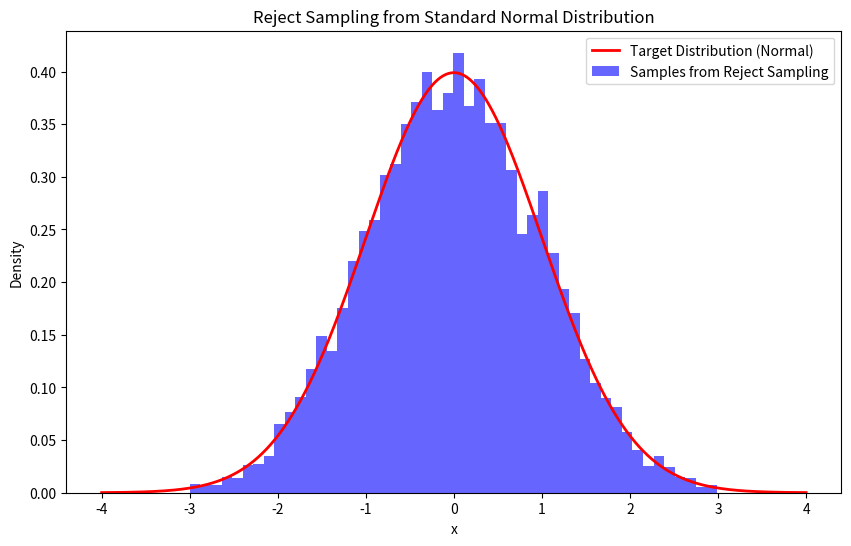

This figure's Python source:
import numpy as np
import matplotlib.pyplot as plt

# 目標分佈：標準正態分佈
def target_distribution(x):
    return np.exp(-x**2 / 2) / np.sqrt(2 * np.pi)

# 提議分佈：均勻分佈
def proposal_distribution(size=1):
    return np.random.uniform(-3, 3, size)

# 常數 M：用於縮放提議分佈，這裡選擇 M 大於或等於目標分佈與提議分佈比值的最大值
M = 2.5

# Reject Sampling
def reject_sampling(num_samples):
    samples = []
    while len(samples) < num_samples:
        # 從提議分佈中抽樣
        x = proposal_distribution()
        
        # 計算接受概率
        acceptance_ratio = target_distribution(x) / (M * 1/6)  # 提議分佈均勻分佈 U(-3, 3) 的概率密度是 1/6
        
        # 擲骰子決定是否接受樣本
        if np.random.uniform(0, 1) < acceptance_ratio:
            samples.append(x[0])
    
    return np.array(samples)

# 生成 10000 個樣本
num_samples = 10000
samples = reject_sampling(num_samples)

# 畫出結果
x = np.linspace(-4, 4, 1000)
plt.figure(figsize=(10, 6))

# 標準正態分佈的理論曲線
plt.plot(x, target_distribution(x), label="Target Distribution (Normal)", color='red', lw=2)

# 使用 Reject Sampling 生成的樣本的直方圖
plt.hist(samples, bins=50, density=True, alpha=0.6, color='blue', label="Samples from Reject Sampling")

plt.title("Reject Sampling from Standard Normal Distribution")
plt.xlabel("x")
plt.ylabel("Density")
plt.legend()
plt.show()
